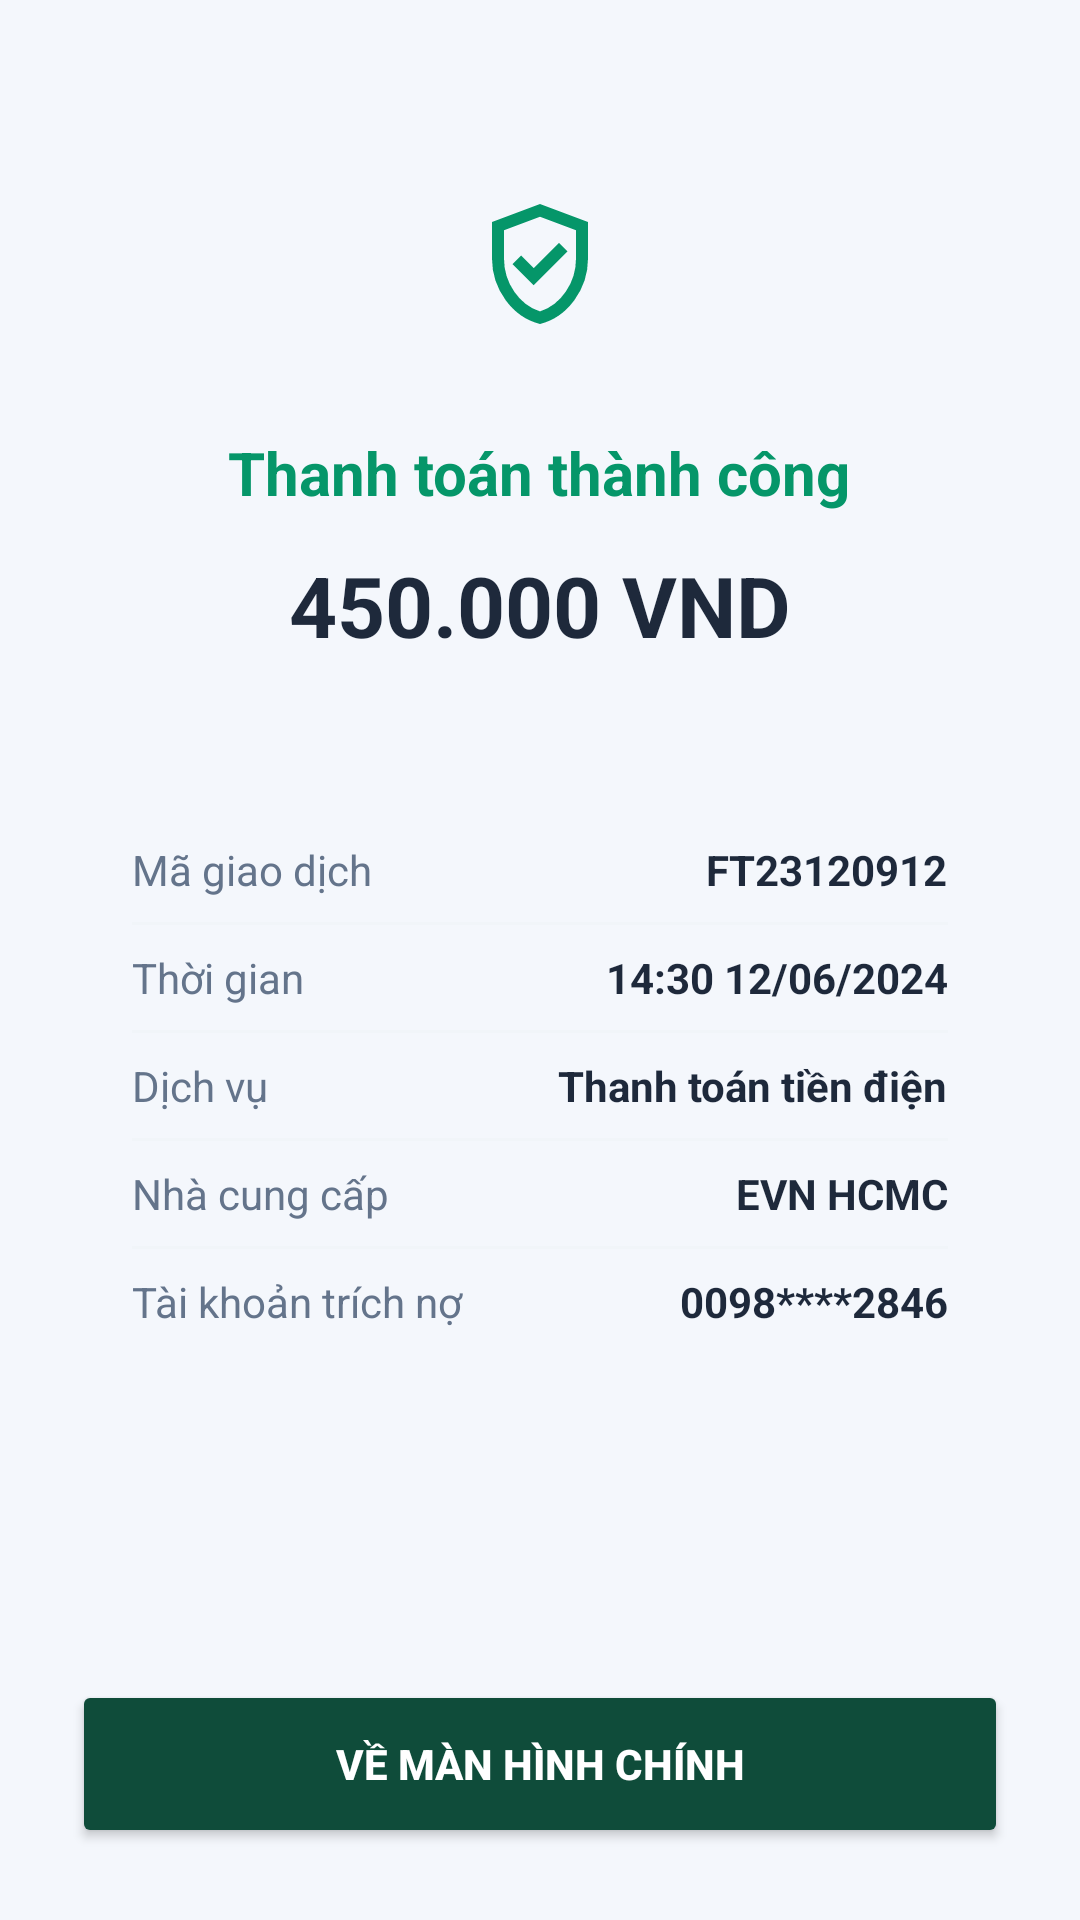

Android layout source for this screen:
<!-- AndroidManifest.xml: application theme Theme.Industrial_and_Commercial_Bank_of_TDTU -->
<!-- res/layout/fragment_receipt.xml -->
<?xml version="1.0" encoding="utf-8"?>
<androidx.constraintlayout.widget.ConstraintLayout xmlns:android="http://schemas.android.com/apk/res/android"
    xmlns:app="http://schemas.android.com/apk/res-auto"
    android:layout_width="match_parent"
    android:layout_height="match_parent"
    android:background="#F4F7FC">

    <ScrollView
        android:layout_width="match_parent"
        android:layout_height="0dp"
        android:fillViewport="true"
        app:layout_constraintTop_toTopOf="parent"
        app:layout_constraintBottom_toTopOf="@id/btnDone">

        <LinearLayout
            android:layout_width="match_parent"
            android:layout_height="wrap_content"
            android:orientation="vertical"
            android:padding="24dp"
            android:gravity="center_horizontal">

            <ImageView
                android:id="@+id/imgStatus"
                android:layout_width="80dp"
                android:layout_height="80dp"
                android:src="@drawable/verified_user_24px"
                app:tint="#059669"
                android:background="@drawable/bg_icon_green"
                android:padding="16dp"
                android:layout_marginTop="24dp"/>

            <TextView
                android:id="@+id/tvStatusMessage"
                android:layout_width="wrap_content"
                android:layout_height="wrap_content"
                android:text="Thanh toán thành công"
                android:textColor="#059669"
                android:textSize="20sp"
                android:textStyle="bold"
                android:layout_marginTop="16dp"/>

            <TextView
                android:id="@+id/tvAmount"
                android:layout_width="wrap_content"
                android:layout_height="wrap_content"
                android:text="450.000 VND"
                android:textColor="#1E293B"
                android:textSize="28sp"
                android:textStyle="bold"
                android:layout_marginTop="12dp"
                android:layout_marginBottom="32dp"/>

            
            <LinearLayout
                android:layout_width="match_parent"
                android:layout_height="wrap_content"
                android:orientation="vertical"
                android:background="@drawable/bg_card_white"
                android:padding="20dp"
                android:elevation="2dp">

                

                <LinearLayout
                    android:layout_width="match_parent"
                    android:layout_height="wrap_content"
                    android:orientation="horizontal"
                    android:paddingVertical="8dp">
                    <TextView
                        android:layout_width="0dp"
                        android:layout_weight="1"
                        android:layout_height="wrap_content"
                        android:text="Mã giao dịch"
                        android:textColor="#64748B"/>
                    <TextView
                        android:id="@+id/tvTransId"
                        android:layout_width="wrap_content"
                        android:layout_height="wrap_content"
                        android:text="FT23120912"
                        android:textColor="#1E293B"
                        android:textStyle="bold"/>
                </LinearLayout>

                <View android:layout_width="match_parent" android:layout_height="1dp" android:background="#F1F5F9" />

                <LinearLayout
                    android:layout_width="match_parent"
                    android:layout_height="wrap_content"
                    android:orientation="horizontal"
                    android:paddingVertical="8dp">
                    <TextView
                        android:layout_width="0dp"
                        android:layout_weight="1"
                        android:layout_height="wrap_content"
                        android:text="Thời gian"
                        android:textColor="#64748B"/>
                    <TextView
                        android:id="@+id/tvTransDate"
                        android:layout_width="wrap_content"
                        android:layout_height="wrap_content"
                        android:text="14:30 12/06/2024"
                        android:textColor="#1E293B"
                        android:textStyle="bold"/>
                </LinearLayout>

                <View android:layout_width="match_parent" android:layout_height="1dp" android:background="#F1F5F9" />

                <LinearLayout
                    android:layout_width="match_parent"
                    android:layout_height="wrap_content"
                    android:orientation="horizontal"
                    android:paddingVertical="8dp">
                    <TextView
                        android:layout_width="0dp"
                        android:layout_weight="1"
                        android:layout_height="wrap_content"
                        android:text="Dịch vụ"
                        android:textColor="#64748B"/>
                    <TextView
                        android:id="@+id/tvTransService"
                        android:layout_width="wrap_content"
                        android:layout_height="wrap_content"
                        android:text="Thanh toán tiền điện"
                        android:textColor="#1E293B"
                        android:textStyle="bold"/>
                </LinearLayout>

                <View android:layout_width="match_parent" android:layout_height="1dp" android:background="#F1F5F9" />

                <LinearLayout
                    android:layout_width="match_parent"
                    android:layout_height="wrap_content"
                    android:orientation="horizontal"
                    android:paddingVertical="8dp">
                    <TextView
                        android:layout_width="0dp"
                        android:layout_weight="1"
                        android:layout_height="wrap_content"
                        android:text="Nhà cung cấp"
                        android:textColor="#64748B"/>
                    <TextView
                        android:id="@+id/tvTransProvider"
                        android:layout_width="wrap_content"
                        android:layout_height="wrap_content"
                        android:text="EVN HCMC"
                        android:textColor="#1E293B"
                        android:textStyle="bold"/>
                </LinearLayout>

                <View android:layout_width="match_parent" android:layout_height="1dp" android:background="#F1F5F9" />

                <LinearLayout
                    android:layout_width="match_parent"
                    android:layout_height="wrap_content"
                    android:orientation="horizontal"
                    android:paddingVertical="8dp">
                    <TextView
                        android:layout_width="0dp"
                        android:layout_weight="1"
                        android:layout_height="wrap_content"
                        android:text="Tài khoản trích nợ"
                        android:textColor="#64748B"/>
                    <TextView
                        android:id="@+id/tvTransSource"
                        android:layout_width="wrap_content"
                        android:layout_height="wrap_content"
                        android:text="0098****2846"
                        android:textColor="#1E293B"
                        android:textStyle="bold"/>
                </LinearLayout>

            </LinearLayout>

        </LinearLayout>
    </ScrollView>

    <Button
        android:id="@+id/btnDone"
        android:layout_width="match_parent"
        android:layout_height="56dp"
        android:layout_margin="24dp"
        android:text="Về màn hình chính"
        android:backgroundTint="#0F4C3A"
        android:textColor="#FFFFFF"
        android:textStyle="bold"
        app:layout_constraintBottom_toBottomOf="parent"/>

</androidx.constraintlayout.widget.ConstraintLayout>
<!-- resources referenced by this layout -->
<resources>
  <!-- drawable verified_user_24px (drawable) -->
  <vector xmlns:android="http://schemas.android.com/apk/res/android"
      android:width="24dp"
      android:height="24dp"
      android:viewportWidth="960"
      android:viewportHeight="960"
      >
    <path
        android:fillColor="@android:color/holo_blue_dark"
        android:pathData="M438,622L664,396L607,339L438,508L354,424L297,481L438,622ZM480,880Q341,845 250.5,720.5Q160,596 160,444L160,200L480,80L800,200L800,444Q800,596 709.5,720.5Q619,845 480,880ZM480,796Q584,763 652,664Q720,565 720,444L720,255L480,165L240,255L240,444Q240,565 308,664Q376,763 480,796ZM480,480Q480,480 480,480Q480,480 480,480L480,480L480,480L480,480L480,480Q480,480 480,480Q480,480 480,480Z"/>
  </vector>
  <style name="Theme.Industrial_and_Commercial_Bank_of_TDTU" parent="Base.Theme.Industrial_and_Commercial_Bank_of_TDTU" />
  <style name="Base.Theme.Industrial_and_Commercial_Bank_of_TDTU" parent="Theme.Material3.DayNight.NoActionBar">
          
          
      </style>
</resources>
